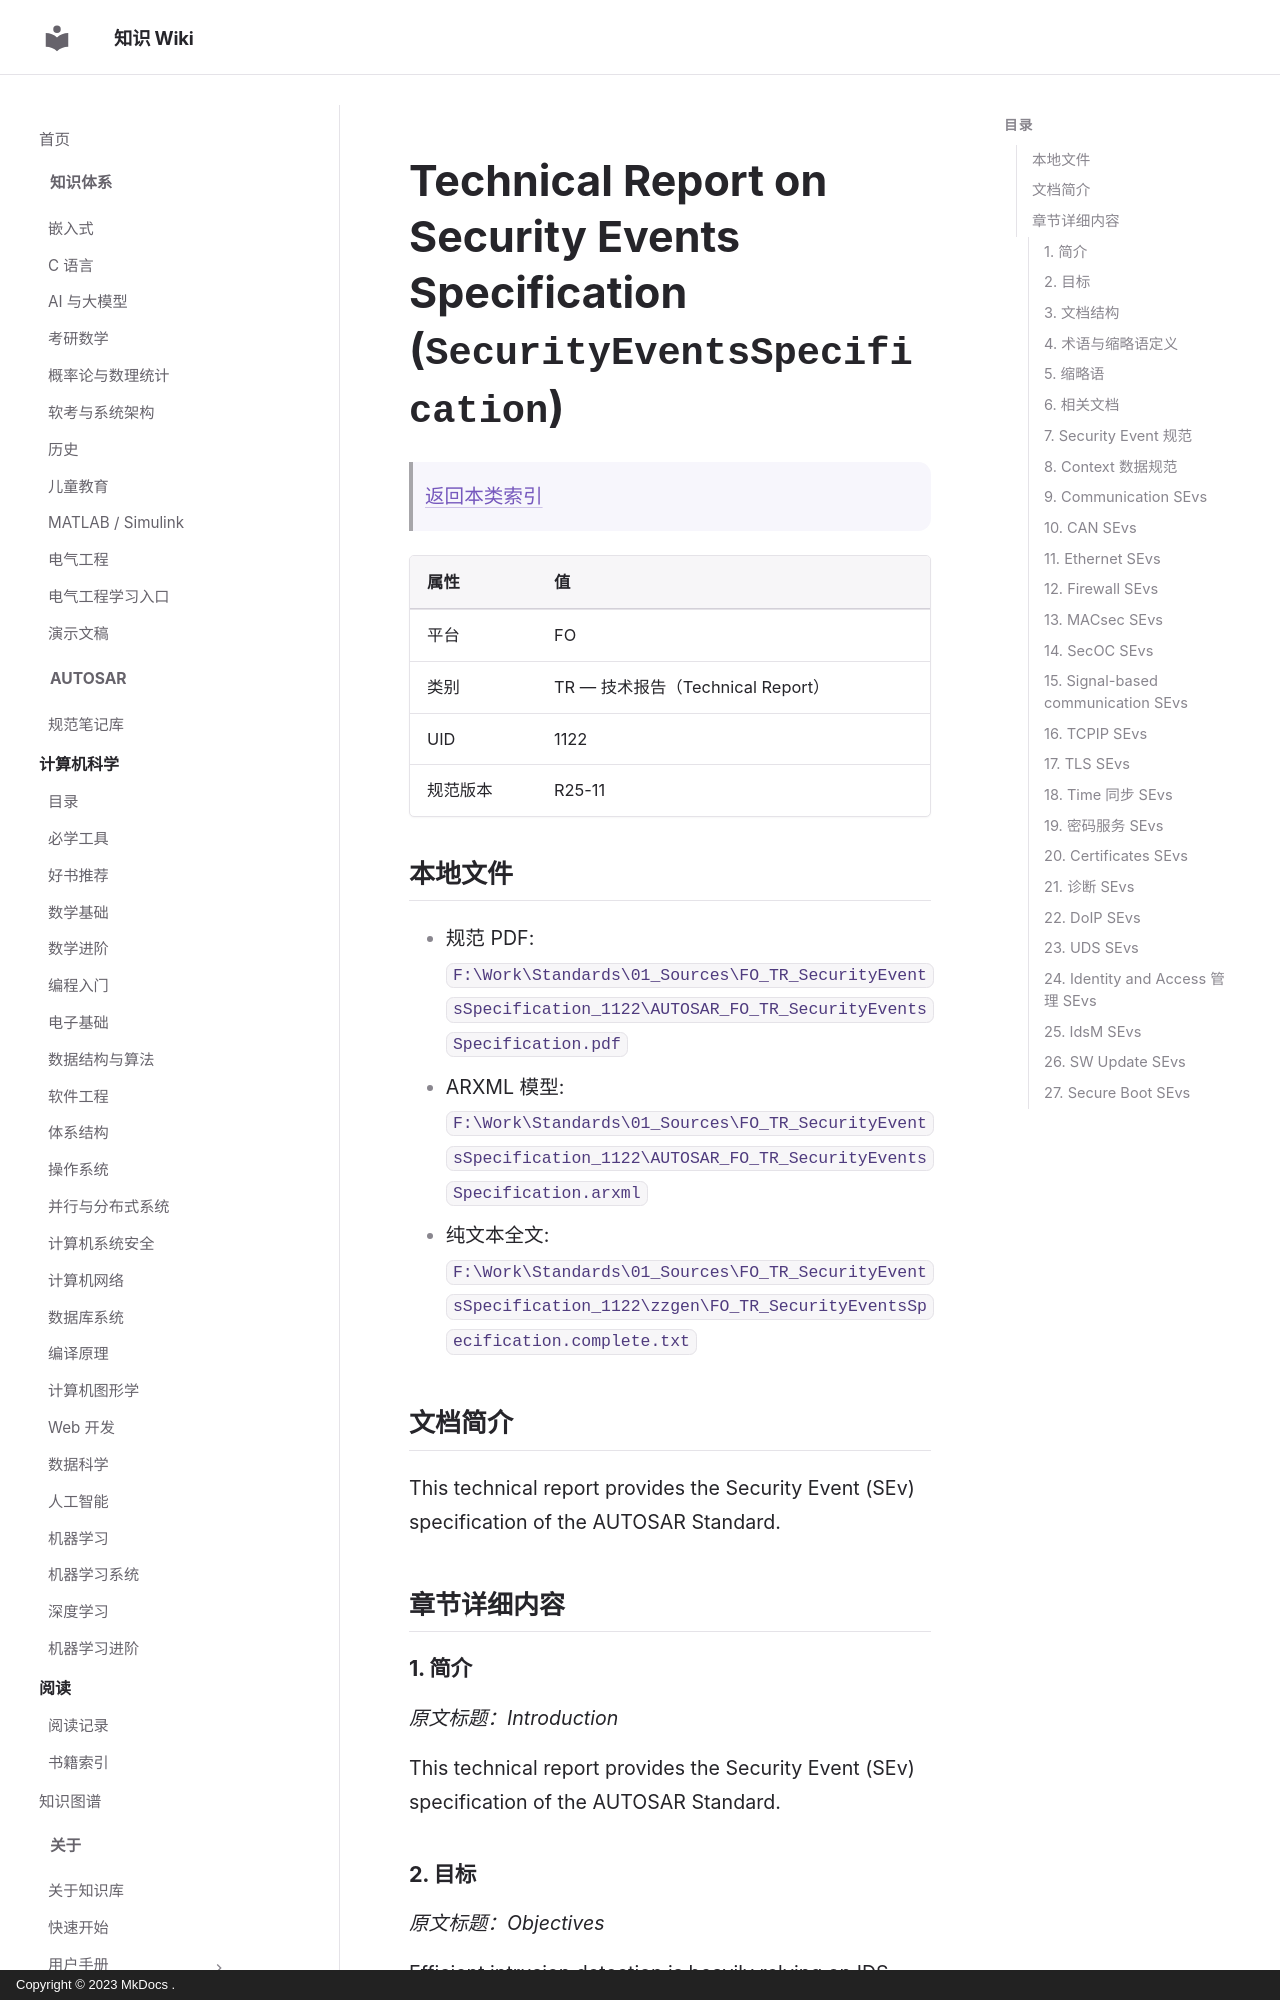

repository: ilikui/wiki · page: types/autosar/specs/FO/TR/SecurityEventsSpecification/index.html · generator: mkdocs · copyright: Copyright © 2023 MkDocs .

# Technical Report on Security Events Specification (`SecurityEventsSpecification`)

> [返回本类索引](index.md)

| 属性 | 值 |
|---|---|
| 平台 | FO |
| 类别 | TR — 技术报告（Technical Report） |
| UID | 1122 |
| 规范版本 | R25-11 |

## 本地文件

- 规范 PDF: `F:\Work\Standards\01_Sources\FO_TR_SecurityEventsSpecification_1122\AUTOSAR_FO_TR_SecurityEventsSpecification.pdf`
- ARXML 模型: `F:\Work\Standards\01_Sources\FO_TR_SecurityEventsSpecification_1122\AUTOSAR_FO_TR_SecurityEventsSpecification.arxml`
- 纯文本全文: `F:\Work\Standards\01_Sources\FO_TR_SecurityEventsSpecification_1122\zzgen\FO_TR_SecurityEventsSpecification.complete.txt`

## 文档简介

This technical report provides the Security Event (SEv) specification of the AUTOSAR Standard.

## 章节详细内容

### 1. 简介
*原文标题：Introduction*

This technical report provides the Security Event (SEv) specification of the AUTOSAR Standard.
